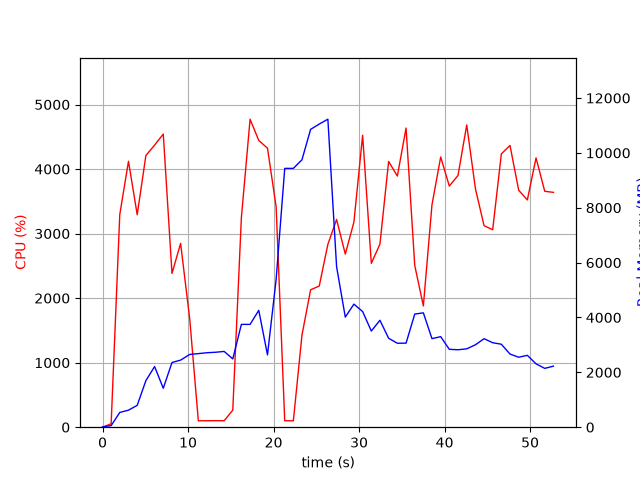

The data file committed next to this chart (first rows):
elapsed_time, nproc, cpu, mem_real, mem_virtual
3.790855407714844e-05, 1, 0.0, 9.66, 3186
1.006, 1, 52.7, 57.22, 670.7
2.014, 1, 3294, 538.1, 4978
3.034, 1, 4121, 620, 4994
4.054, 1, 3292, 796.8, 5578
5.068, 1, 4209, 1697, 6866
6.088, 1, 4371, 2211, 8402
7.103, 1, 4542, 1420, 8402
8.122, 1, 2383, 2359, 10778
9.129, 1, 2848, 2445, 10826
10.2, 1, 1677, 2652, 11063
11.2, 1, 99.3, 2682, 11063
12.21, 1, 100.3, 2714, 11063
13.22, 1, 101.3, 2732, 11063
14.22, 1, 100.3, 2762, 11063
15.23, 1, 264.3, 2490, 11073
16.24, 1, 3247, 3748, 11073
17.26, 1, 4772, 3748, 11073
18.27, 1, 4442, 4260, 11073
19.29, 1, 4324, 2635, 11073
20.3, 1, 3416, 5381, 19418
21.31, 1, 100.3, 9435, 19418
22.32, 1, 99.2, 9435, 19418
23.32, 1, 1428, 9749, 19430
24.33, 1, 2129, 10857, 19625
25.34, 1, 2188, 11050, 26009
26.35, 1, 2833, 11228, 26200
27.37, 1, 3219, 5853, 26318
28.39, 1, 2682, 4013, 26334
29.4, 1, 3178, 4486, 26334
30.42, 1, 4524, 4217, 26334
31.43, 1, 2539, 3505, 26334
32.44, 1, 2837, 3897, 26334
33.46, 1, 4118, 3242, 26334
34.48, 1, 3891, 3060, 26414
35.5, 1, 4635, 3064, 26414
36.51, 1, 2506, 4124, 26414
37.52, 1, 1879, 4169, 26414
38.53, 1, 3446, 3228, 26414
39.55, 1, 4187, 3301, 26430
40.55, 1, 3736, 2839, 26430
41.57, 1, 3901, 2823, 26430
42.59, 1, 4683, 2857, 26430
43.61, 1, 3694, 3005, 26430
44.62, 1, 3123, 3226, 26430
45.63, 1, 3060, 3080, 26430
46.64, 1, 4235, 3025, 26438
47.65, 1, 4366, 2666, 26438
48.67, 1, 3672, 2551, 26438
49.68, 1, 3521, 2619, 26448
50.7, 1, 4173, 2310, 26448
51.72, 1, 3656, 2145, 26448
52.73, 1, 3639, 2225, 26458
